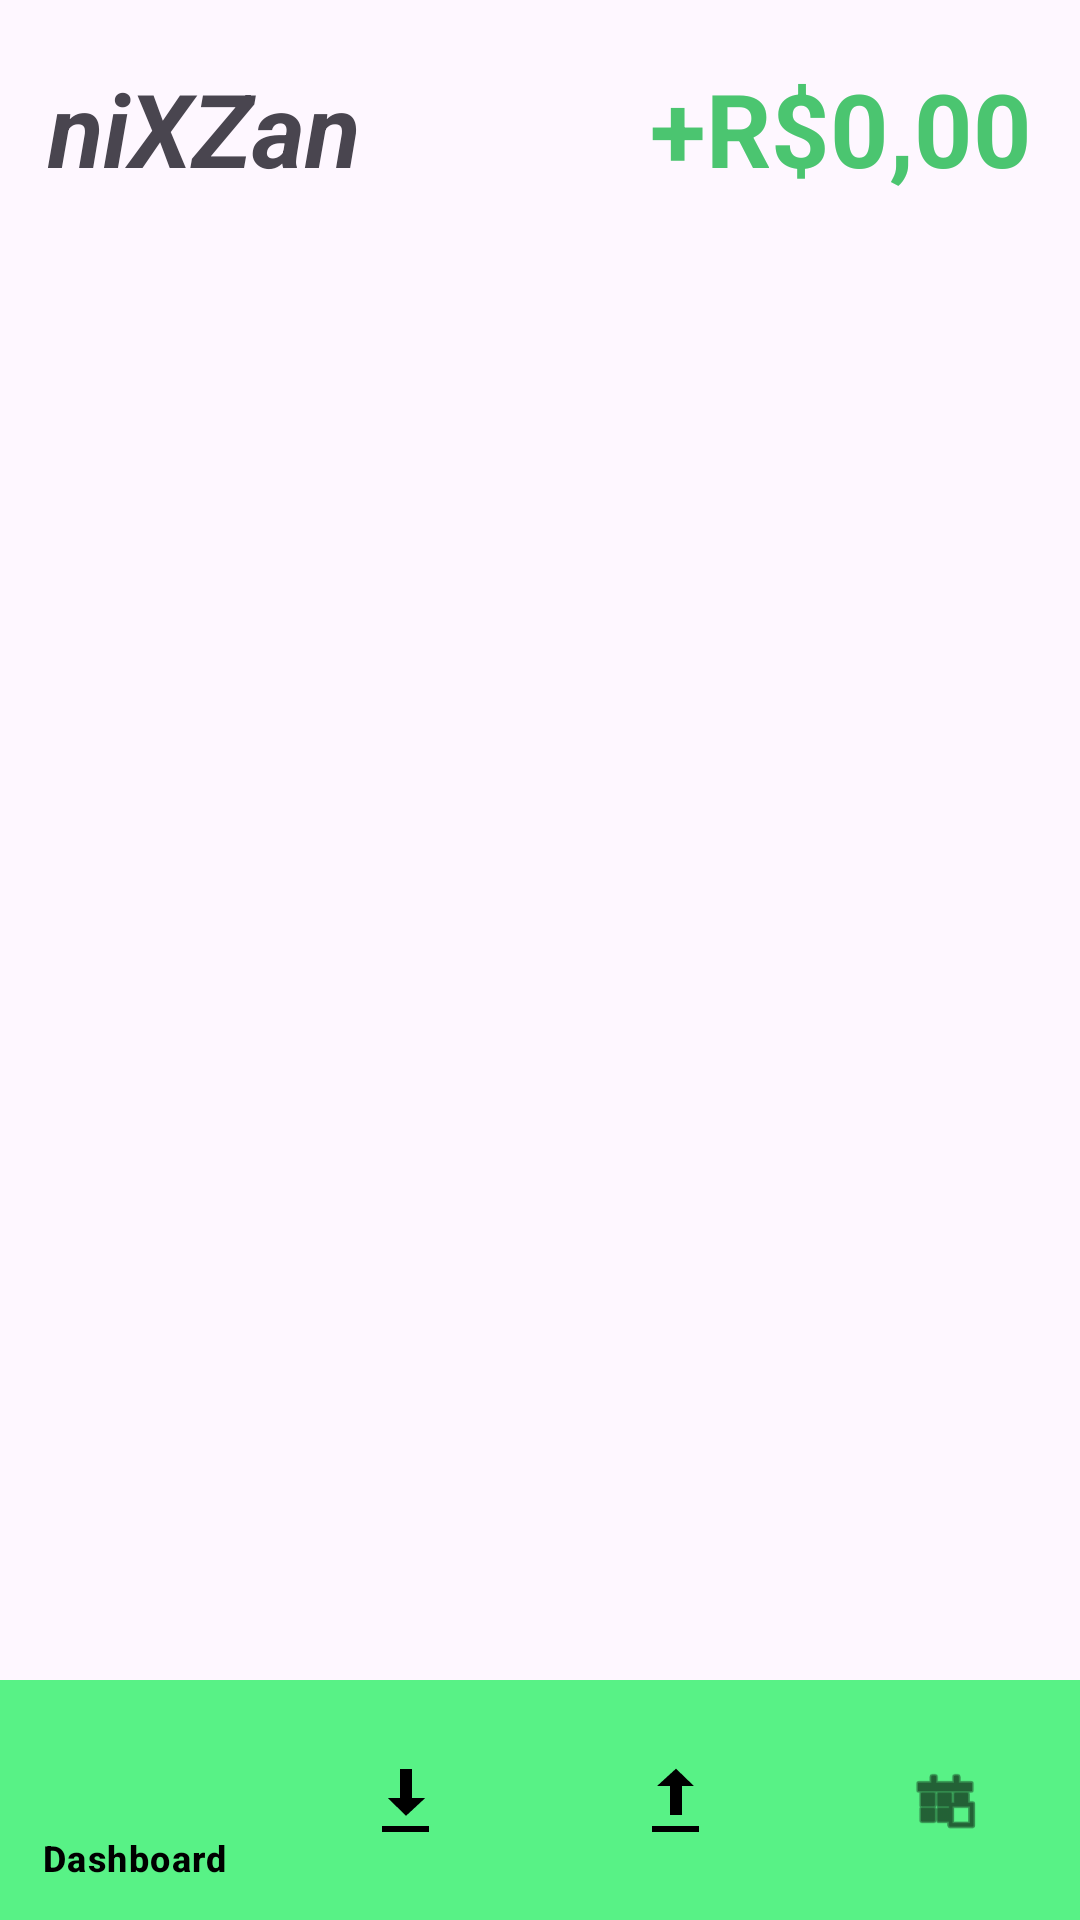

Here is an Android app screen rendered from its layout file. Give the layout XML and the strings, colors and styles it references.
<!-- AndroidManifest.xml: application theme Theme.NiXZan -->
<!-- res/layout/activity_receitas.xml -->
<?xml version="1.0" encoding="utf-8"?>
<androidx.constraintlayout.widget.ConstraintLayout xmlns:android="http://schemas.android.com/apk/res/android"
    xmlns:app="http://schemas.android.com/apk/res-auto"
    xmlns:tools="http://schemas.android.com/tools"
    android:layout_width="match_parent"
    android:layout_height="match_parent"
    tools:context=".ui.Receitas.ReceitasActivity">

    <TextView
        android:id="@+id/textTotalGanho"
        android:layout_width="wrap_content"
        android:layout_height="wrap_content"
        android:layout_marginEnd="16dp"
        android:text="+R$0,00"
        android:textColor="#4BC570"
        android:textSize="34sp"
        android:textStyle="bold"
        app:layout_constraintBottom_toTopOf="@+id/listView"
        app:layout_constraintEnd_toEndOf="parent" />

    <TextView
        android:id="@+id/textName"
        android:layout_width="wrap_content"
        android:layout_height="wrap_content"
        android:layout_marginStart="16dp"
        android:layout_marginTop="20dp"
        android:text="niXZan"
        android:textSize="34sp"
        android:textStyle="bold|italic"
        app:layout_constraintStart_toStartOf="parent"
        app:layout_constraintTop_toTopOf="parent" />

    <ListView
        android:id="@+id/listView"
        android:layout_width="410dp"
        android:layout_height="507dp"
        app:layout_constraintBottom_toTopOf="@+id/bottom_navigation"
        app:layout_constraintEnd_toEndOf="parent"
        app:layout_constraintHorizontal_bias="0.0"
        app:layout_constraintStart_toStartOf="parent"
        app:layout_constraintTop_toBottomOf="@+id/textName"
        app:layout_constraintVertical_bias="0.0" />

    <com.google.android.material.bottomnavigation.BottomNavigationView
        android:id="@+id/bottom_navigation"
        android:layout_width="0dp"
        android:layout_height="wrap_content"
        android:background="#58F286"
        app:itemIconTint="@color/black"
        app:itemTextColor="#000000"
        app:layout_constraintBottom_toBottomOf="parent"
        app:layout_constraintEnd_toEndOf="parent"
        app:layout_constraintStart_toStartOf="parent"
        app:menu="@menu/bottom_nav_menu">

    </com.google.android.material.bottomnavigation.BottomNavigationView>

    <Button
        android:id="@+id/btAddReceita"
        android:layout_width="60dp"
        android:layout_height="60dp"
        android:backgroundTint="#58F286"
        android:insetTop="0dp"
        android:insetBottom="0dp"
        android:text="+"
        android:textAlignment="center"
        android:textColor="@color/black"
        android:textSize="24sp"
        android:typeface="monospace"
        app:layout_constraintBottom_toTopOf="@+id/bottom_navigation"
        app:layout_constraintEnd_toEndOf="parent"
        app:layout_constraintStart_toStartOf="parent"
        app:layout_constraintTop_toBottomOf="@+id/listView" />
</androidx.constraintlayout.widget.ConstraintLayout>
<!-- resources referenced by this layout -->
<resources>
  <color name="black">#FF000000</color>
  <style name="Theme.NiXZan" parent="Base.Theme.NiXZan" />
  <style name="Base.Theme.NiXZan" parent="Theme.Material3.DayNight.NoActionBar">
          
          
      </style>
</resources>
